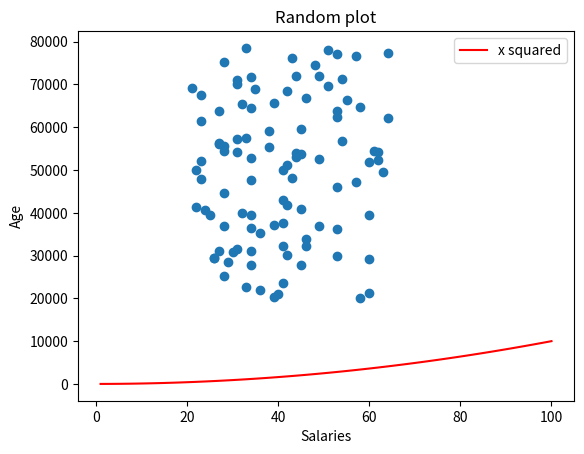

Reproduce this figure in Python.
import numpy as np
import matplotlib.pyplot as plt

minSalary = 20000
maxSalary = 80000
numberOfEntries = 100

np.random.seed(1)
salaries = np.random.randint(minSalary, maxSalary, numberOfEntries)

ages = np.random.randint(low=21, high=65, size=numberOfEntries)
plt.scatter(ages, salaries)

xpoints = np.array(range(1, 101))
ypoints = xpoints * xpoints 

plt.plot(xpoints, ypoints, color='r', label = "x squared")
plt.title("Random plot")
plt.xlabel("Salaries")
plt.ylabel("Age")
plt.legend()
plt.show()